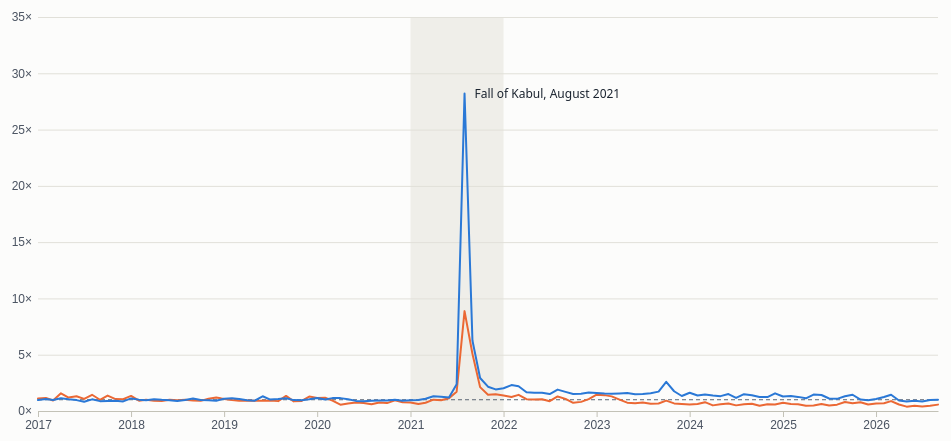
D3 v7 page, settled after 360 driven frames (6 s of simulated time); the page loaded 1 data file(s).


// ── attention.js

(async function(){
  const root = document.querySelector('.viz-root');
  const D = await d3.json('attention.json?v=' + (root.dataset.v || ''));
  const $ = s => root.querySelector(s);
  const css = v => getComputedStyle(root).getPropertyValue(v).trim();
  const holder = $('.chart'), tip = $('.tooltip');
  const parse = d3.utcParse('%Y-%m-%d');
  ['monthly', 'daily'].forEach(k => D[k].forEach(r => r.date = parse(r.d)));
  const S = D.summary, f1 = d3.format('.1f'), f2 = d3.format('.2f');
  $('.source').textContent = D.source;
  $('.note').textContent =
    `In ${d3.utcFormat('%B %Y')(parse(S.peakMonth))}, Wikipedia views were ${f1(S.peakWiki)} times their ${D.base} average ` +
    `and news coverage ${f1(S.peakNews)} times. Since 2023, Wikipedia views have averaged ${f2(S.afterWiki)} times ` +
    `the earlier level, news coverage ${f2(S.afterNews)} times.`;
  let mode = 'monthly';
  const SUB = {
    monthly: `Monthly averages, each divided by its own ${D.base} average (1 = a normal month). 2021 is shaded.`,
    daily: `2021 day by day, each divided by its own ${D.base} daily average (1 = a normal day).`
  };

  d3.selectAll(root.querySelectorAll('.controls button')).on('click', function(){
    mode = this.dataset.k;
    root.querySelectorAll('.controls button').forEach(b => b.setAttribute('aria-pressed', b === this));
    draw();
  });

  function draw(){
    holder.innerHTML = ''; tip.hidden = true;
    $('.subtitle').textContent = SUB[mode];
    const rows = D[mode];
    const width = holder.clientWidth || 800, narrow = width < 560;
    const m = {top: 18, right: narrow ? 12 : 20, bottom: 28, left: 40};
    const height = Math.max(280, Math.min(440, width * 0.5));
    const iw = width - m.left - m.right, ih = height - m.top - m.bottom;
    const x = d3.scaleUtc().domain(d3.extent(rows, r => r.date)).range([0, iw]);
    const ymax = d3.max(rows, r => Math.max(r.wi, r.ni ?? 0));
    const y = d3.scaleLinear().domain([0, ymax * 1.08]).nice().range([ih, 0]);
    const svg = d3.select(holder).append('svg').attr('viewBox', [0, 0, width, height]);
    const g = svg.append('g').attr('transform', `translate(${m.left},${m.top})`);

    if (mode === 'monthly') {
      g.append('rect').attr('class', 'focus-band')
        .attr('x', x(parse('2021-01-01'))).attr('width', x(parse('2022-01-01')) - x(parse('2021-01-01')))
        .attr('y', 0).attr('height', ih);
    }
    g.append('g').attr('class', 'grid').call(d3.axisLeft(y).ticks(5).tickSize(-iw).tickFormat(''));
    g.append('g').attr('class', 'axis').call(d3.axisLeft(y).ticks(5).tickFormat(v => v + '×').tickSize(0).tickPadding(6))
      .call(s => s.select('.domain').remove());
    const xt = mode === 'monthly' ? d3.utcYear.every(narrow ? 2 : 1) : d3.utcMonth.every(narrow ? 2 : 1);
    g.append('g').attr('class', 'axis').attr('transform', `translate(0,${ih})`)
      .call(d3.axisBottom(x).ticks(xt).tickFormat(mode === 'monthly' ? d3.utcFormat('%Y') : d3.utcFormat('%b')).tickSizeOuter(0));
    g.append('line').attr('class', 'base').attr('x1', 0).attr('x2', iw).attr('y1', y(1)).attr('y2', y(1));

    if (mode === 'daily') {
      const ev = g.append('g').attr('class', 'ev');
      D.events.forEach((e, i) => {
        const xe = x(parse(e.d));
        ev.append('line').attr('x1', xe).attr('x2', xe).attr('y1', 0).attr('y2', ih);
        // Stagger labels: April on the right; the three August events stacked to the left
        const left = i > 0, yy = 12 + (i === 0 ? 0 : i * 15);
        ev.append('text').attr('x', xe + (left ? -4 : 4)).attr('y', yy)
          .attr('text-anchor', left ? 'end' : 'start')
          .text(`${e.label} (${d3.utcFormat('%-d %b')(parse(e.d))})`);
      });
    }

    const line = k => d3.line().defined(r => r[k] != null).x(r => x(r.date)).y(r => y(r[k]));
    g.append('path').datum(rows).attr('class', 'line').attr('stroke', css('--n')).attr('d', line('ni'));
    g.append('path').datum(rows).attr('class', 'line').attr('stroke', css('--w')).attr('d', line('wi'));

    if (mode === 'monthly') {   // label the peak
      const p = rows.reduce((a, b) => (b.wi > a.wi ? b : a));
      const pk = g.append('g').attr('class', 'peak');
      pk.append('text').attr('x', x(p.date) + 10).attr('y', y(p.wi) + 4).text('Fall of Kabul, August 2021');
    }

    // Hover
    const hover = g.append('g').style('display', 'none');
    const cross = hover.append('line').attr('class', 'cross').attr('y1', 0).attr('y2', ih);
    const dw = hover.append('circle').attr('class', 'dot').attr('r', 4.5).attr('fill', css('--w'));
    const dn = hover.append('circle').attr('class', 'dot').attr('r', 4.5).attr('fill', css('--n'));
    const bis = d3.bisector(r => r.date).center;
    const fmtDate = mode === 'monthly' ? d3.utcFormat('%B %Y') : d3.utcFormat('%-d %B %Y');
    const views = d3.format(',.0f');
    svg.append('rect').attr('x', m.left).attr('y', m.top).attr('width', iw).attr('height', ih).attr('fill', 'transparent')
      .on('pointerleave', () => { hover.style('display', 'none'); tip.hidden = true; })
      .on('pointermove', e => {
        const [mx] = d3.pointer(e, g.node());
        const r = rows[bis(rows, x.invert(mx))];
        hover.style('display', null);
        cross.attr('x1', x(r.date)).attr('x2', x(r.date));
        dw.attr('cx', x(r.date)).attr('cy', y(r.wi));
        dn.style('display', r.ni == null ? 'none' : null).attr('cx', x(r.date)).attr('cy', r.ni == null ? 0 : y(r.ni));
        const per = mode === 'monthly' ? ' a day on average' : '';
        tip.innerHTML = `<div class="dt">${fmtDate(r.date)}</div>
          <div class="row"><span class="k" style="background:${css('--w')}"></span><span class="nm">Wikipedia views</span><span class="v">${f1(r.wi)}×</span></div>
          <div class="raw">${views(r.wr)} views${per}</div>
          <div class="row"><span class="k" style="background:${css('--n')}"></span><span class="nm">Share of online news</span><span class="v">${r.ni == null ? 'no data' : f1(r.ni) + '×'}</span></div>
          ${r.nr == null ? '' : `<div class="raw">${f2(r.nr)}% of articles${per}</div>`}`;
        tip.hidden = false;
        const box = root.getBoundingClientRect(), hb = holder.getBoundingClientRect(), sc = hb.width / width;
        const px = (m.left + x(r.date)) * sc + (hb.left - box.left), tw = tip.offsetWidth;
        tip.style.left = Math.max(0, px + 14 + tw > box.width ? px - 14 - tw : px + 14) + 'px';
        tip.style.top = (hb.top - box.top + 10) + 'px';
      });
  }

  draw();
  new ResizeObserver(() => draw()).observe(holder);

  if (new URLSearchParams(location.search).has('embed')) {
    document.body.classList.add('embed');
    const send = () => parent.postMessage({type: 'viz-height', page: 'attention.html',
      h: Math.ceil(document.documentElement.getBoundingClientRect().height)}, '*');
    new ResizeObserver(send).observe(document.documentElement);
    send();
  }
})();


### data: attention.json
{
 "term": "Afghanistan",
 "monthly": [
  {
   "d": "2017-01-01",
   "wi": 0.972,
   "ni": 1.106,
   "wr": 6928,
   "nr": 0.654
  },
  {
   "d": "2017-02-01",
   "wi": 1.058,
   "ni": 1.165,
   "wr": 7544,
   "nr": 0.689
  },
  {
   "d": "2017-03-01",
   "wi": 0.97,
   "ni": 0.934,
   "wr": 6916,
   "nr": 0.552
  },
  {
   "d": "2017-04-01",
   "wi": 1.127,
   "ni": 1.57,
   "wr": 8036,
   "nr": 0.928
  },
  {
   "d": "2017-05-01",
   "wi": 1.037,
   "ni": 1.193,
   "wr": 7397,
   "nr": 0.706
  },
  {
   "d": "2017-06-01",
   "wi": 0.967,
   "ni": 1.315,
   "wr": 6892,
   "nr": 0.778
  },
  {
   "d": "2017-07-01",
   "wi": 0.826,
   "ni": 1.076,
   "wr": 5892,
   "nr": 0.636
  },
  {
   "d": "2017-08-01",
   "wi": 1.036,
   "ni": 1.442,
   "wr": 7384,
   "nr": 0.853
  },
  "... 109 more items"
 ],
 "daily": [
  {
   "d": "2021-01-01",
   "wi": 0.802,
   "ni": 0.914,
   "wr": 5717,
   "nr": 0.54
  },
  {
   "d": "2021-01-02",
   "wi": 0.926,
   "ni": 0.991,
   "wr": 6599,
   "nr": 0.586
  },
  {
   "d": "2021-01-03",
   "wi": 0.954,
   "ni": 0.878,
   "wr": 6801,
   "nr": 0.519
  },
  {
   "d": "2021-01-04",
   "wi": 0.924,
   "ni": 1.63,
   "wr": 6585,
   "nr": 0.964
  },
  {
   "d": "2021-01-05",
   "wi": 0.943,
   "ni": 0.676,
   "wr": 6723,
   "nr": 0.4
  },
  {
   "d": "2021-01-06",
   "wi": 0.949,
   "ni": 0.837,
   "wr": 6765,
   "nr": 0.495
  },
  {
   "d": "2021-01-07",
   "wi": 0.928,
   "ni": 0.595,
   "wr": 6620,
   "nr": 0.352
  },
  {
   "d": "2021-01-08",
   "wi": 1.003,
   "ni": 0.566,
   "wr": 7149,
   "nr": 0.335
  },
  "... 357 more items"
 ],
 "events": [
  {
   "d": "2021-04-14",
   "label": "US announces full withdrawal"
  },
  {
   "d": "2021-08-15",
   "label": "Fall of Kabul"
  },
  {
   "d": "2021-08-26",
   "label": "Kabul airport bombing"
  },
  {
   "d": "2021-08-30",
   "label": "Last US troops leave"
  }
 ],
 "base": "2017-2020",
 "baseRaw": {
  "wiki": 7130,
  "news": 0.591
 },
 "summary": {
  "peakMonth": "2021-08-01",
  "peakWiki": 28.2,
  "peakNews": 8.872,
  "afterWiki": 1.35,
  "afterNews": 0.68
 },
 "source": "Sources: Wikimedia pageviews API (Englis…"
}